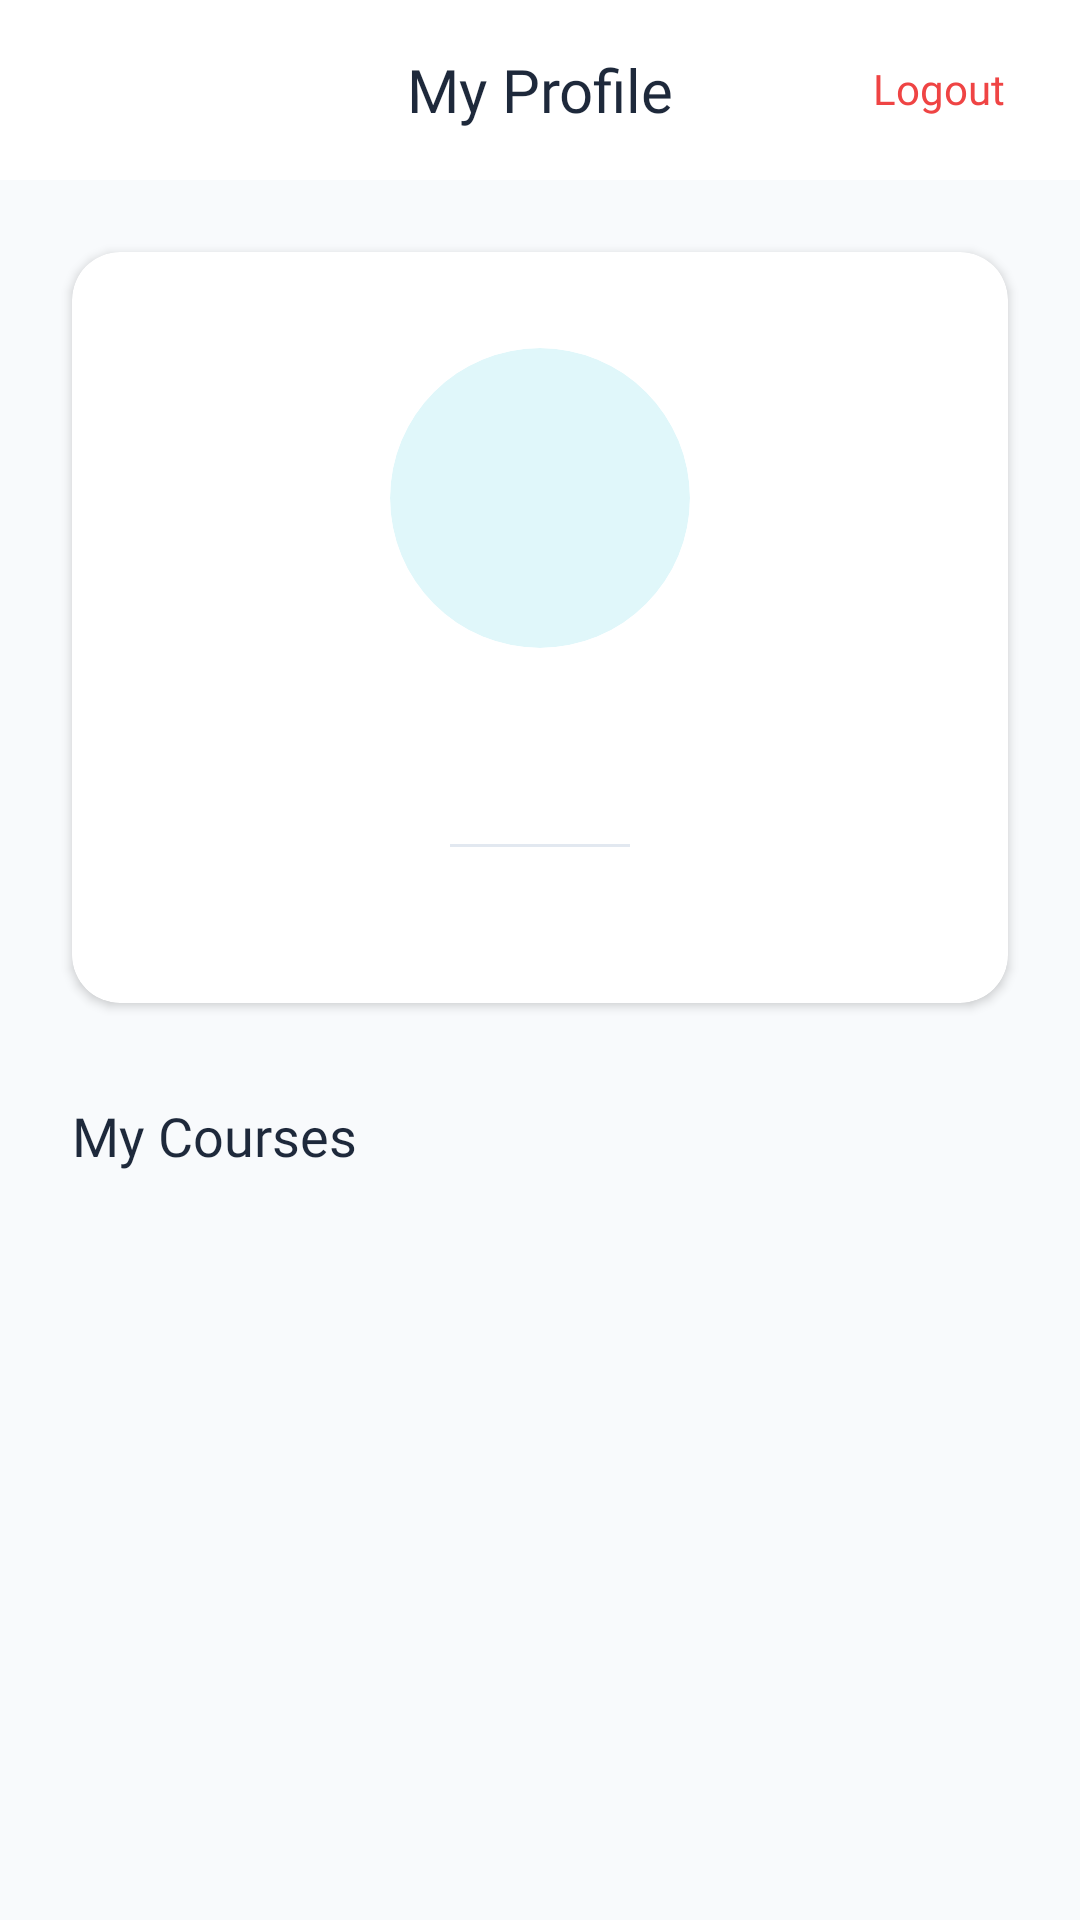

Android layout source for this screen:
<!-- AndroidManifest.xml: application theme Theme.StudyShare -->
<!-- res/layout/profile_page.xml -->
<?xml version="1.0" encoding="utf-8"?>
<androidx.constraintlayout.widget.ConstraintLayout
    xmlns:android="http://schemas.android.com/apk/res/android"
    xmlns:app="http://schemas.android.com/apk/res-auto"
    xmlns:tools="http://schemas.android.com/tools"
    android:layout_width="match_parent"
    android:layout_height="match_parent"
    android:background="#FFFFFF">

    <ImageView
        android:id="@+id/editBtn"
        android:layout_width="24dp"
        android:layout_height="24dp"
        android:layout_marginStart="25dp"
        android:layout_marginTop="20dp"
        app:layout_constraintStart_toStartOf="parent"
        app:layout_constraintTop_toTopOf="parent"
        app:srcCompat="@drawable/editing"
        app:tint="#1E293B" />

    <TextView
        android:id="@+id/profileHeaderTv"
        android:layout_width="wrap_content"
        android:layout_height="60dp"
        android:elevation="4dp"
        android:fontFamily="@font/roboto_bold"
        android:foregroundGravity="center"
        android:gravity="center"
        android:text="My Profile"
        android:textColor="#1E293B"
        android:textSize="20sp"
        app:layout_constraintEnd_toEndOf="parent"
        app:layout_constraintStart_toStartOf="parent"
        app:layout_constraintTop_toTopOf="parent" />

    <TextView
        android:id="@+id/logoutBtn"
        android:layout_width="wrap_content"
        android:layout_height="wrap_content"
        android:layout_marginEnd="25dp"
        android:layout_marginTop="20dp"
        android:text="Logout"
        android:textColor="#EF4444"
        android:textSize="14sp"
        android:fontFamily="@font/roboto_bold"
        app:layout_constraintEnd_toEndOf="parent"
        app:layout_constraintTop_toTopOf="parent" />

    <androidx.core.widget.NestedScrollView
        android:layout_width="match_parent"
        android:layout_height="0dp"
        android:clipToPadding="false"
        android:fillViewport="true"
        app:layout_constraintBottom_toBottomOf="parent"
        app:layout_constraintTop_toBottomOf="@+id/profileHeaderTv">

        <LinearLayout
            android:layout_width="match_parent"
            android:layout_height="wrap_content"
            android:background="#F8FAFC"
            android:orientation="vertical"
            android:paddingBottom="40dp">

            <androidx.cardview.widget.CardView
                android:id="@+id/profileCard"
                android:layout_width="match_parent"
                android:layout_height="wrap_content"
                android:layout_marginStart="24dp"
                android:layout_marginTop="24dp"
                android:layout_marginEnd="24dp"
                app:cardBackgroundColor="#FFFFFF"
                app:cardCornerRadius="16dp"
                app:cardElevation="2dp">

                <LinearLayout
                    android:layout_width="match_parent"
                    android:layout_height="wrap_content"
                    android:gravity="center"
                    android:orientation="vertical"
                    android:padding="32dp">

                    <androidx.cardview.widget.CardView
                        android:layout_width="100dp"
                        android:layout_height="100dp"
                        app:cardBackgroundColor="#E0F7FA"
                        app:cardCornerRadius="50dp"
                        app:cardElevation="0dp">

                        <TextView
                            android:id="@+id/profileInitialsTv"
                            android:layout_width="match_parent"
                            android:layout_height="match_parent"
                            android:fontFamily="@font/roboto_bold"
                            android:gravity="center"
                            android:text=""
                            android:textColor="#0891B2"
                            android:textSize="32sp" />
                    </androidx.cardview.widget.CardView>

                    <TextView
                        android:id="@+id/profileNameTv"
                        android:layout_width="wrap_content"
                        android:layout_height="wrap_content"
                        android:layout_marginTop="16dp"
                        android:fontFamily="@font/roboto_bold"
                        android:text=""
                        android:textColor="#1E293B"
                        android:textSize="22sp" />



                    <View
                        android:layout_width="60dp"
                        android:layout_height="1dp"
                        android:layout_marginTop="20dp"
                        android:layout_marginBottom="20dp"
                        android:background="#E2E8F0" />



                </LinearLayout>
            </androidx.cardview.widget.CardView>

            <TextView
                android:id="@+id/profileMyCoursesTv"
                android:layout_width="match_parent"
                android:layout_height="wrap_content"
                android:layout_marginStart="24dp"
                android:layout_marginTop="32dp"
                android:layout_marginEnd="24dp"
                android:fontFamily="@font/roboto_bold"
                android:text="My Courses"
                android:textColor="#1E293B"
                android:textSize="18sp" />

            <androidx.recyclerview.widget.RecyclerView
                android:id="@+id/profileCoursesRecyclerView"
                android:layout_width="match_parent"
                android:layout_height="wrap_content"
                android:layout_marginTop="16dp"
                android:clipToPadding="false"
                android:nestedScrollingEnabled="false"
                android:paddingStart="16dp"
                android:paddingEnd="16dp"
                tools:itemCount="3"
                tools:listitem="@android:layout/simple_list_item_1" />

        </LinearLayout>
    </androidx.core.widget.NestedScrollView>

</androidx.constraintlayout.widget.ConstraintLayout>
<!-- resources referenced by this layout -->
<resources>
  <style name="Theme.StudyShare" parent="Base.Theme.StudyShare" />
  <style name="Base.Theme.StudyShare" parent="Theme.Material3.DayNight.NoActionBar">
          
          
      </style>
</resources>
